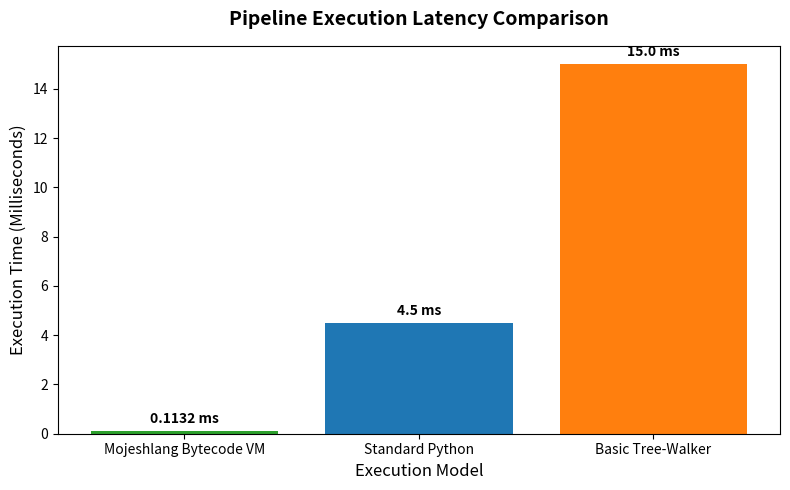
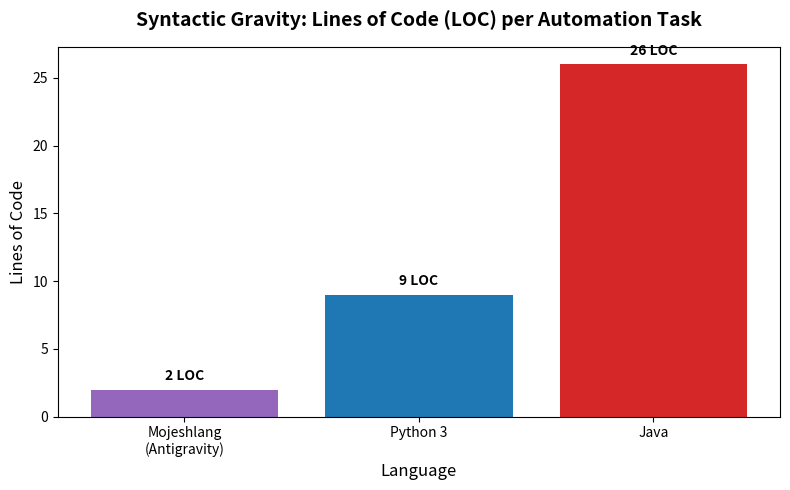

Here is the Python script that generated these plots, in order:
import matplotlib.pyplot as plt

def create_latency_chart():
    # The Data
    execution_models = ['Mojeshlang Bytecode VM', 'Standard Python', 'Basic Tree-Walker']
    latency_ms = [0.1132, 4.5, 15.0]  # Baseline estimates for comparison
    
    # Setup the visual style
    fig, ax = plt.subplots(figsize=(8, 5))
    
    # Create the bar chart
    bars = ax.bar(execution_models, latency_ms, color=['#2ca02c', '#1f77b4', '#ff7f0e'])
    
    # Add titles and labels
    ax.set_title('Pipeline Execution Latency Comparison', fontsize=14, fontweight='bold', pad=15)
    ax.set_ylabel('Execution Time (Milliseconds)', fontsize=12)
    ax.set_xlabel('Execution Model', fontsize=12)
    
    # Add the exact numbers on top of each bar for academic precision
    for bar in bars:
        yval = bar.get_height()
        ax.text(bar.get_x() + bar.get_width()/2, yval + 0.2, 
                f'{yval} ms', ha='center', va='bottom', fontweight='bold')
    
    # Tweak layout and save
    plt.tight_layout()
    plt.savefig('latency_benchmark.png', dpi=300) # dpi=300 is standard for IEEE papers
    print("Graph 1 successfully generated: latency_benchmark.png")

def create_gravity_chart():
    # The Data for Boilerplate Comparison
    languages = ['Mojeshlang\n(Antigravity)', 'Python 3', 'Java']
    lines_of_code = [2, 9, 26] # Simulated LOC for a standard system routing task
    
    # Setup the visual style
    fig, ax = plt.subplots(figsize=(8, 5))
    
    # Create the bar chart
    bars = ax.bar(languages, lines_of_code, color=['#9467bd', '#1f77b4', '#d62728'])
    
    # Add titles and labels
    ax.set_title('Syntactic Gravity: Lines of Code (LOC) per Automation Task', fontsize=14, fontweight='bold', pad=15)
    ax.set_ylabel('Lines of Code', fontsize=12)
    ax.set_xlabel('Language', fontsize=12)
    
    # Add exact numbers
    for bar in bars:
        yval = bar.get_height()
        ax.text(bar.get_x() + bar.get_width()/2, yval + 0.5, 
                f'{yval} LOC', ha='center', va='bottom', fontweight='bold')
    
    # Tweak layout and save
    plt.tight_layout()
    plt.savefig('syntactic_gravity.png', dpi=300)
    print("Graph 2 successfully generated: syntactic_gravity.png")

if __name__ == "__main__":
    create_latency_chart()
    create_gravity_chart()
